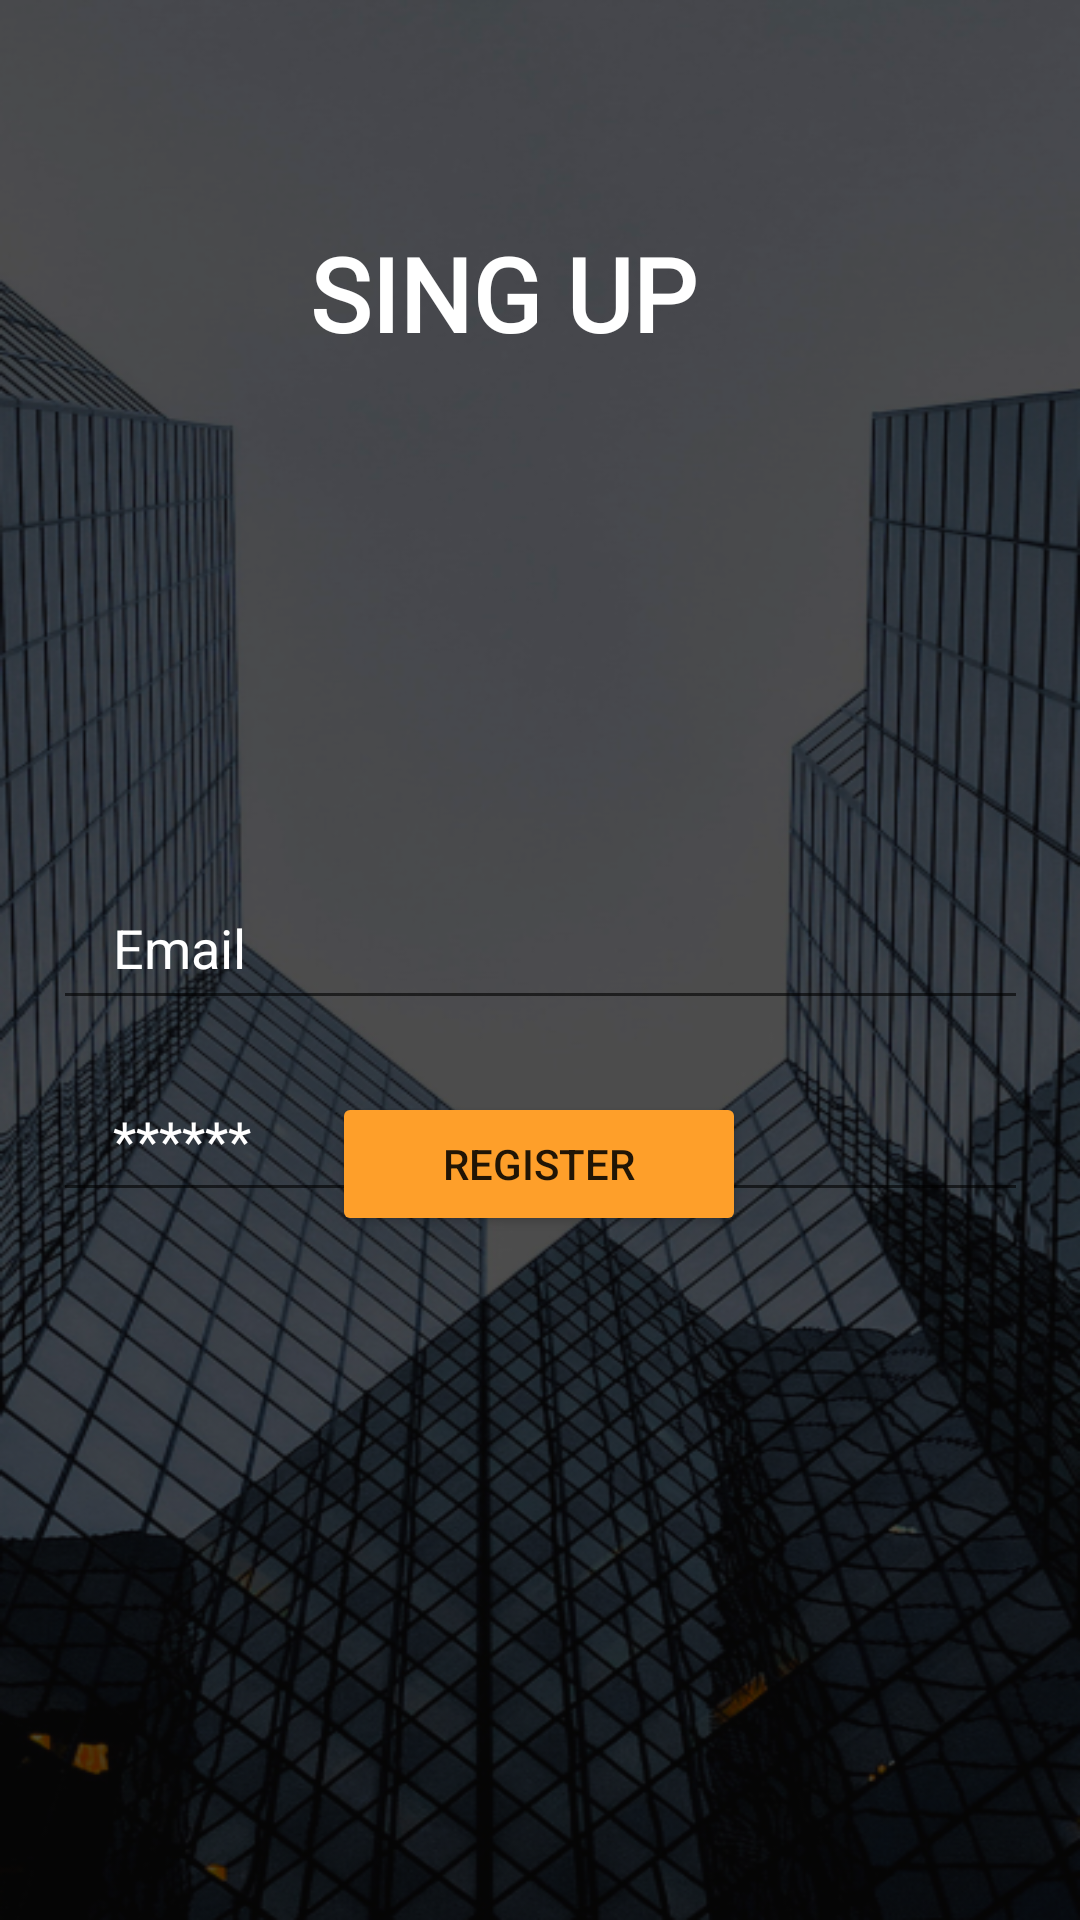

Write the Android layout XML for this screen, with the resource values it uses.
<!-- AndroidManifest.xml: application theme Theme.Projekgery -->
<!-- res/layout/activity_singup.xml -->
<?xml version="1.0" encoding="utf-8"?>
<androidx.constraintlayout.widget.ConstraintLayout
    xmlns:android="http://schemas.android.com/apk/res/android"
    xmlns:app="http://schemas.android.com/apk/res-auto"
    xmlns:tools="http://schemas.android.com/tools"
    android:layout_width="match_parent"
    android:layout_height="match_parent"
    android:background="@drawable/background"
    tools:context=".singup">

    <TextView
        android:id="@+id/textView"
        android:layout_width="wrap_content"
        android:layout_height="wrap_content"
        android:layout_alignParentTop="true"
        android:layout_alignParentEnd="true"
        android:layout_marginEnd="128dp"
        android:text="SING UP"
        android:textSize="34sp"
        android:textStyle="bold"
        android:fontFamily="@font/poppins_bold"
        android:textColor="@color/white"
        app:layout_constraintBottom_toBottomOf="parent"
        app:layout_constraintEnd_toEndOf="parent"
        app:layout_constraintTop_toTopOf="parent"
        app:layout_constraintVertical_bias="0.126" />

    <EditText
        android:id="@+id/inputEmail"
        android:layout_width="325dp"
        android:layout_height="48dp"
        android:layout_marginTop="292dp"
        android:drawableLeft="@drawable/ic_email"
        android:drawablePadding="10dp"
        android:ems="10"
        android:hint="Email"
        android:inputType="textPersonName"
        android:paddingLeft="20dp"
        android:paddingTop="10dp"
        android:paddingRight="10dp"
        android:paddingBottom="10dp"
        android:textColor="@color/white"
        android:textColorHint="@color/white"
        app:layout_constraintEnd_toEndOf="parent"
        app:layout_constraintStart_toStartOf="parent"
        app:layout_constraintTop_toTopOf="parent" />

    <EditText
        android:id="@+id/inputPassword"
        android:layout_width="0dp"
        android:layout_height="wrap_content"
        android:layout_marginTop="16dp"
        android:drawableLeft="@drawable/ic_security"
        android:drawablePadding="10dp"
        android:ems="10"
        android:hint="******"
        android:inputType="textPersonName"
        android:minHeight="48dp"
        android:paddingLeft="20dp"
        android:paddingTop="10dp"
        android:paddingRight="10dp"
        android:paddingBottom="10dp"
        android:textColor="@color/white"
        android:textColorHint="@color/white"
        app:layout_constraintEnd_toEndOf="@+id/inputEmail"
        app:layout_constraintStart_toStartOf="@+id/inputEmail"
        app:layout_constraintTop_toBottomOf="@+id/inputEmail" />

    <Button
        android:id="@+id/btnRgs"
        android:layout_width="138dp"
        android:layout_height="48dp"
        android:backgroundTint="#FE9F2A"
        android:text="Register"
        app:layout_constraintBottom_toBottomOf="parent"
        app:layout_constraintEnd_toEndOf="parent"
        app:layout_constraintHorizontal_bias="0.498"
        app:layout_constraintStart_toStartOf="parent"
        app:layout_constraintTop_toTopOf="parent"
        app:layout_constraintVertical_bias="0.615" />

    <Button
        android:id="@+id/btnback"
        android:layout_width="wrap_content"
        android:layout_height="wrap_content"
        android:layout_marginTop="636dp"
        android:layout_marginEnd="40dp"
        android:backgroundTint="#FD9E2A"
        android:text="LOGIN"
        app:layout_constraintEnd_toEndOf="parent"
        app:layout_constraintTop_toTopOf="parent" />
</androidx.constraintlayout.widget.ConstraintLayout>
<!-- resources referenced by this layout -->
<resources>
  <!-- drawable background: png bitmap (drawable-v24, 380400 bytes) -->
  <style name="Theme.Projekgery" parent="Theme.MaterialComponents.DayNight.NoActionBar">
          
          <item name="colorPrimary">@color/purple_500</item>
          <item name="colorPrimaryVariant">@color/purple_700</item>
          <item name="colorOnPrimary">@color/white</item>
          
          <item name="colorSecondary">@color/teal_200</item>
          <item name="colorSecondaryVariant">@color/teal_700</item>
          <item name="colorOnSecondary">@color/white</item>
          
          <item name="android:statusBarColor">?attr/colorPrimaryVariant</item>
          
      </style>
  <!-- not gathered from this repository: default colours our renderer supplied (Android Studio template values) -->
  <color name="purple_500">#FF6200EE</color>
  <color name="purple_700">#FF3700B3</color>
  <color name="teal_200">#FF03DAC5</color>
  <color name="teal_700">#FF018786</color>
  <color name="white">#FFFFFFFF</color>
</resources>
